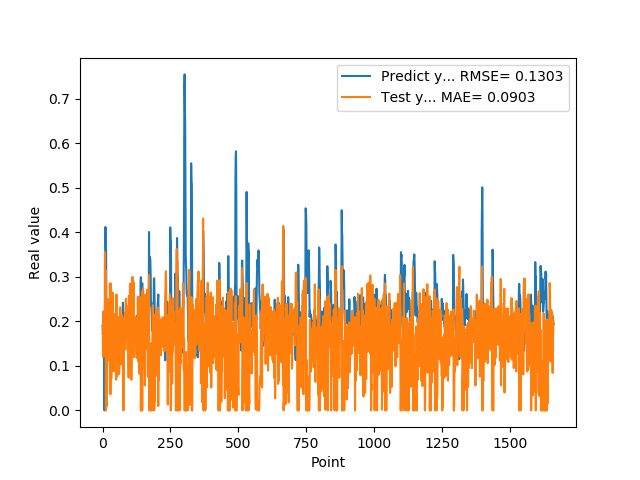

Source data for this figure (header and first rows):
1.905867606399999914e-01, 1.733371276513046844e-01
1.769561022520000082e-01, 1.746113770527297493e-01
1.810430586339999981e-01, 1.196165342940297138e-01
1.955727785830000398e-01, 2.222337899745790157e-01
1.954265981910000005e-01, 2.111405325778621667e-01
2.004670947789999880e-01, 1.233473805088393382e-01
2.029463946819999587e-01, 1.500544079325979441e-01
0.000000000000000000e+00, 1.428615086893623154e-01
1.862521618600000151e-01, 1.810141891341937870e-01
1.862153261900000301e-01, 3.550719230800227777e-01
4.038094580169999670e-01, 1.799853099697016623e-01
4.118085205549999461e-01, 3.148681920044785754e-01
3.743042349819999948e-01, 0.000000000000000000e+00
3.571429848669999685e-01, 0.000000000000000000e+00
2.572054266930000055e-01, 6.121072326585378504e-02
2.409307956699999753e-01, 1.924841757987695023e-01
2.253161966800000249e-01, 9.887214043814311626e-03
1.935185044999999937e-01, 1.104171503021442180e-01
1.787700653079999924e-01, 1.744157258075118844e-01
1.622045934200000150e-01, 2.494409058647377719e-01
1.761920750140000269e-01, 1.552173696496195188e-01
1.883655935530000325e-01, 2.363766174262615927e-01
1.861467957499999548e-01, 1.749186623008760488e-01
1.954913884399999968e-01, 1.484389230041484875e-01
1.954011768099999935e-01, 1.846710537695102905e-01
1.660518944260000185e-01, 1.484976757977532480e-01
1.907722949980000249e-01, 1.103971865674620856e-01
2.156041562559999625e-01, 2.855359062206383469e-01
1.898660957809999716e-01, 1.711124085683557727e-01
1.770474612709999895e-01, 3.613511910366544455e-02
2.001174986360000074e-01, 2.085747776042705115e-01
1.948629021640000125e-01, 2.843078702821434933e-01
1.922753006219999894e-01, 7.148214492165995415e-02
1.779100298880000042e-01, 1.577040242405070569e-01
1.810636967419999854e-01, 1.656904139588605551e-01
1.680064052340000114e-01, 1.893917287147975914e-01
1.635809391740000174e-01, 1.567144252565801921e-01
1.706920862200000111e-01, 2.440440167749030054e-01
1.916799396280000345e-01, 2.645605344443262008e-01
2.085516005749999957e-01, 1.478541746778776478e-01
2.058236002919999752e-01, 2.187741083310620893e-01
1.828240007160000513e-01, 8.770134514374730572e-02
1.857409924269999846e-01, 1.104196140205203347e-01
1.775099337099999841e-01, 1.894762892989128866e-01
1.752161234619999952e-01, 1.653579590055454240e-01
1.971126049759999999e-01, 2.098601539766492829e-01
1.845117062330000057e-01, 1.959858721661016934e-01
1.984785944219999987e-01, 1.541567865545246385e-01
2.143009155989999692e-01, 2.073180747385071354e-01
1.841159015890000139e-01, 1.397436754286873473e-01
2.104043960570000094e-01, 6.899128110581329021e-02
2.032361328599999739e-01, 2.603826664381792000e-01
2.088565975429999833e-01, 1.613842188258460542e-01
1.960448026660000231e-01, 1.019119765138362249e-01
1.900728046889999523e-01, 7.725545535269225106e-02
1.658952832220000062e-01, 1.907801000234847499e-01
1.872539073229999851e-01, 1.962887958142118250e-01
1.852532625200000171e-01, 2.042159792545776287e-01
1.799222826959999966e-01, 1.887371745541485679e-01
2.012764066460000223e-01, 2.088266283780723376e-01
1.978618204589999985e-01, 2.100488070787356609e-01
... 1,599 more rows
